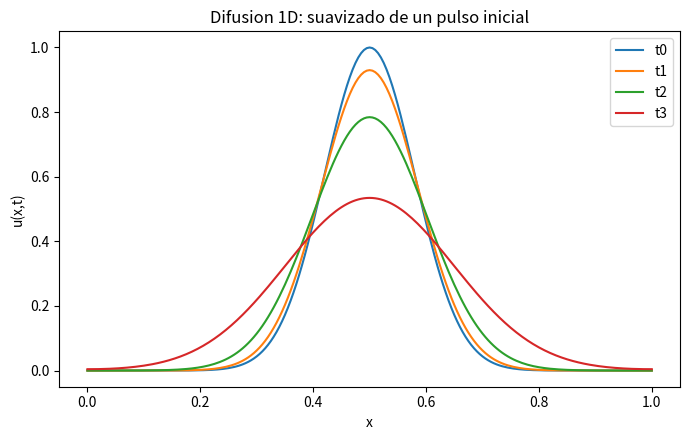

This chart was generated by the following Python code:
#!/usr/bin/env python3

import numpy as np
import matplotlib.pyplot as plt


def initial_condition(x, center=0.5, width=0.08):
    return np.exp(-((x - center) ** 2) / (2.0 * width ** 2))


def diffuse_1d(nx=201, steps=800, D=1.0, dt=1.0e-5, length=1.0):
    dx = length / (nx - 1)
    r = D * dt / dx**2
    if r > 0.5:
        raise ValueError(f"Esquema inestable: r={r:.3f} > 0.5")

    x = np.linspace(0.0, length, nx)
    u = initial_condition(x)
    snapshots = [u.copy()]

    for n in range(steps):
        u_new = u.copy()
        u_new[1:-1] = u[1:-1] + r * (u[2:] - 2.0 * u[1:-1] + u[:-2])

        # Flujo nulo en los bordes.
        u_new[0] = u_new[1]
        u_new[-1] = u_new[-2]

        u = u_new

        if n in {49, 199, 799}:
            snapshots.append(u.copy())

    return x, snapshots


def main():
    x, snapshots = diffuse_1d()
    labels = ["t0", "t1", "t2", "t3"]

    plt.figure(figsize=(7, 4.5))
    for profile, label in zip(snapshots, labels):
        plt.plot(x, profile, label=label)

    plt.xlabel("x")
    plt.ylabel("u(x,t)")
    plt.title("Difusion 1D: suavizado de un pulso inicial")
    plt.legend()
    plt.tight_layout()
    plt.show()


if __name__ == "__main__":
    main()
